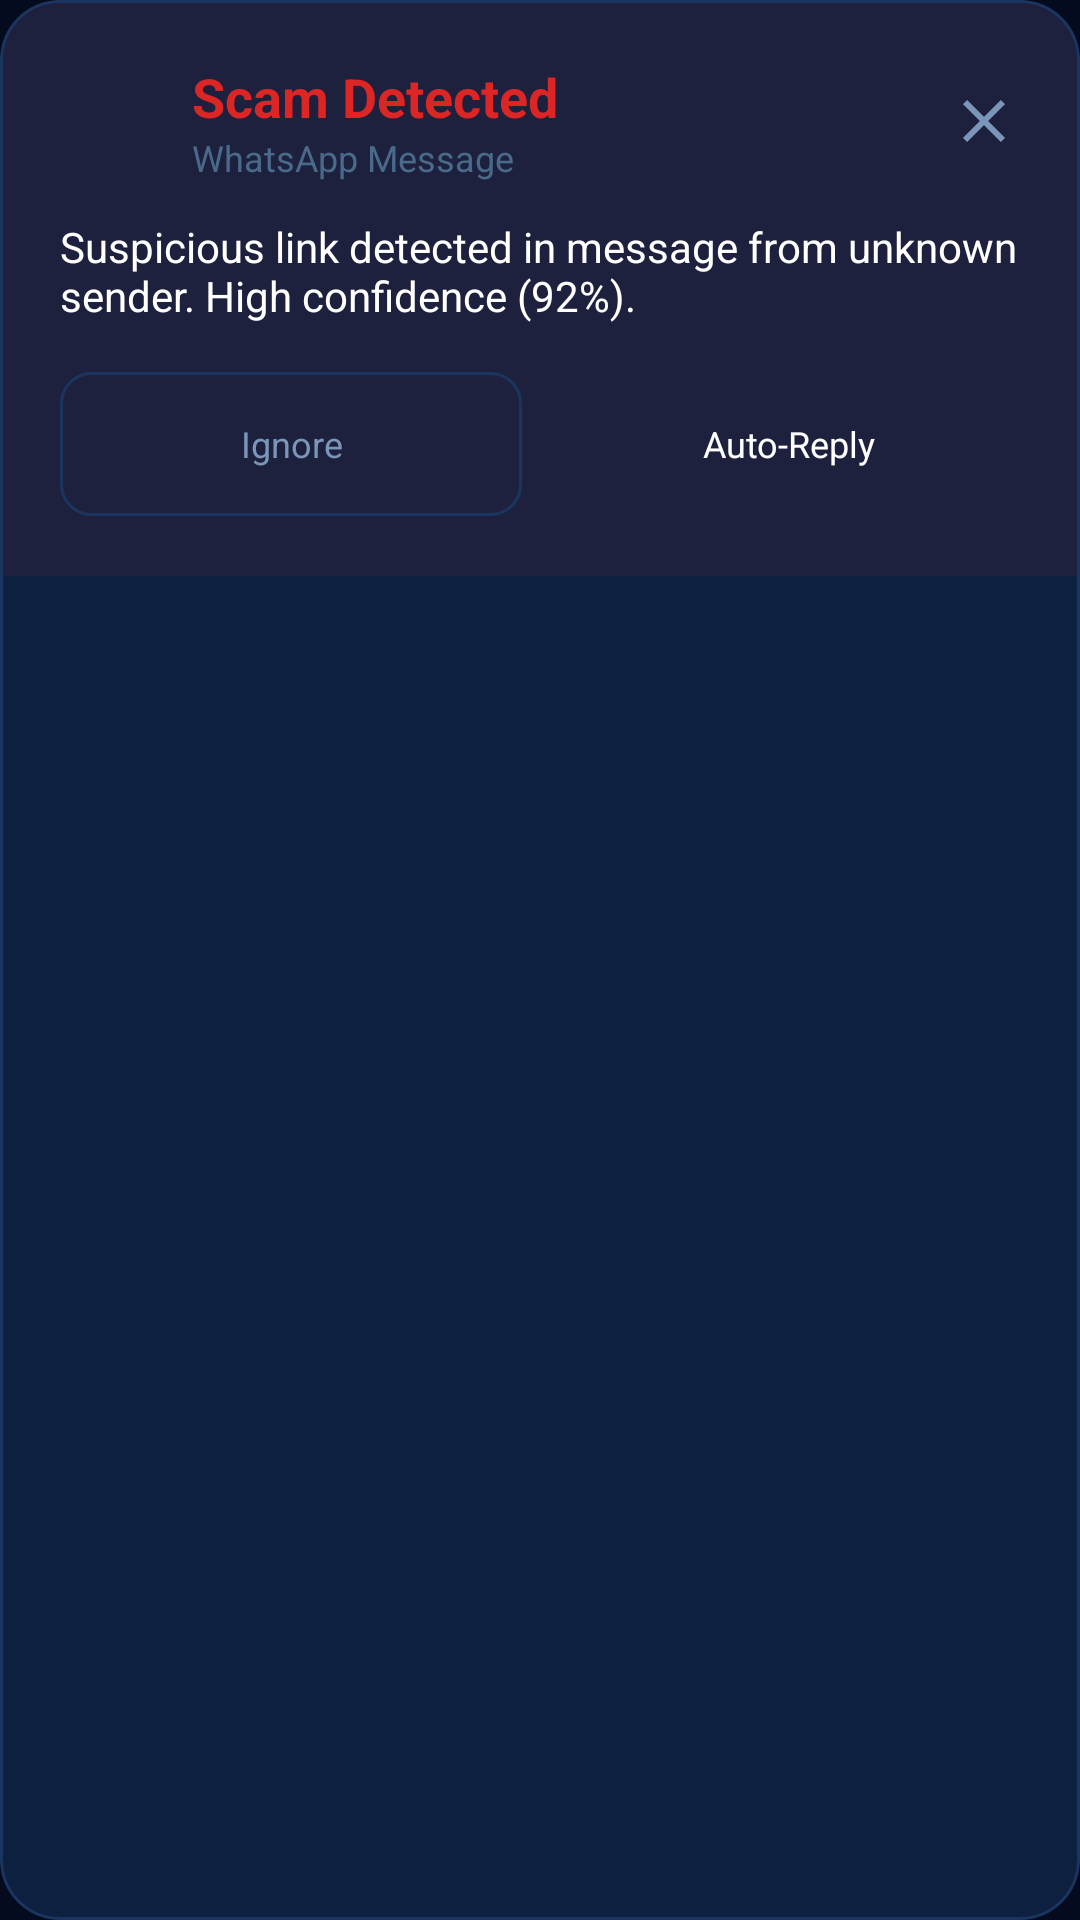

Here is an Android app screen rendered from its layout file. Give the layout XML and the strings, colors and styles it references.
<!-- AndroidManifest.xml: application theme Theme.ScamShield -->
<!-- res/layout/layout_overlay_alert.xml -->
<?xml version="1.0" encoding="utf-8"?>
<com.google.android.material.card.MaterialCardView xmlns:android="http://schemas.android.com/apk/res/android"
    xmlns:app="http://schemas.android.com/apk/res-auto"
    android:id="@+id/cardOverlay"
    android:layout_width="match_parent"
    android:layout_height="wrap_content"
    android:layout_margin="16dp"
    app:cardBackgroundColor="@color/card_elevated"
    app:cardCornerRadius="@dimen/card_radius"
    app:cardElevation="0dp"
    app:strokeColor="@color/card_stroke"
    app:strokeWidth="@dimen/card_stroke_width">

    <LinearLayout
        android:id="@+id/layoutOverlayBg"
        android:layout_width="match_parent"
        android:layout_height="wrap_content"
        android:orientation="vertical"
        android:background="@color/risk_high_bg"
        android:padding="20dp">

        <LinearLayout
            android:layout_width="match_parent"
            android:layout_height="wrap_content"
            android:orientation="horizontal"
            android:gravity="center_vertical">

            <ImageView
                android:id="@+id/ivOverlayIcon"
                android:layout_width="32dp"
                android:layout_height="32dp"
                android:src="@drawable/ic_warning"
                app:tint="@color/risk_high"
                android:contentDescription="Warning Icon" />

            <LinearLayout
                android:layout_width="0dp"
                android:layout_height="wrap_content"
                android:layout_weight="1"
                android:orientation="vertical"
                android:layout_marginStart="12dp">

                <TextView
                    android:id="@+id/tvOverlayTitle"
                    android:layout_width="wrap_content"
                    android:layout_height="wrap_content"
                    android:text="Scam Detected"
                    android:textSize="18sp"
                    android:textStyle="bold"
                    android:textColor="@color/risk_high" />

                <TextView
                    android:id="@+id/tvOverlayPackage"
                    android:layout_width="wrap_content"
                    android:layout_height="wrap_content"
                    android:text="WhatsApp Message"
                    android:textSize="12sp"
                    android:textColor="@color/text_hint" />
            </LinearLayout>

        <ImageView
            android:id="@+id/btnCloseOverlay"
            android:layout_width="24dp"
            android:layout_height="24dp"
            android:src="@drawable/ic_close"
            app:tint="@color/text_secondary"
            android:clickable="true"
            android:focusable="true"
            android:contentDescription="Close" />
        </LinearLayout>

        <TextView
            android:id="@+id/tvOverlayMessage"
            android:layout_width="match_parent"
            android:layout_height="wrap_content"
            android:text="Suspicious link detected in message from unknown sender. High confidence (92%)."
            android:textSize="14sp"
            android:textColor="@color/text_primary"
            android:layout_marginTop="12dp"
            android:layout_marginBottom="16dp" />

        <LinearLayout
            android:layout_width="match_parent"
            android:layout_height="wrap_content"
            android:orientation="horizontal">

            <androidx.appcompat.widget.AppCompatButton
                android:id="@+id/btnOverlayIgnore"
                android:layout_width="0dp"
                android:layout_height="wrap_content"
                android:layout_weight="1"
                android:text="Ignore"
                android:textSize="12sp"
                android:textAllCaps="false"
                android:textColor="@color/text_secondary"
                android:background="@drawable/bg_overlay_btn_outline"
                android:paddingTop="12dp"
                android:paddingBottom="12dp"
                android:layout_marginEnd="6dp" />

            <androidx.appcompat.widget.AppCompatButton
                android:id="@+id/btnOverlayBait"
                android:layout_width="0dp"
                android:layout_height="wrap_content"
                android:layout_weight="1"
                android:text="Auto-Reply"
                android:textSize="12sp"
                android:textAllCaps="false"
                android:textColor="@color/text_primary"
                android:background="@drawable/bg_overlay_btn_filled"
                android:paddingTop="12dp"
                android:paddingBottom="12dp"
                android:layout_marginStart="6dp" />
        </LinearLayout>
    </LinearLayout>
</com.google.android.material.card.MaterialCardView>
<!-- resources referenced by this layout -->
<resources>
  <color name="card_elevated">#FF0D2040</color>
  <color name="card_stroke">#FF1A3560</color>
  <color name="risk_high">#FFDC2626</color>
  <color name="risk_high_bg">#14DC2626</color>
  <color name="text_hint">#FF4A6A8A</color>
  <color name="text_primary">#FFFFFFFF</color>
  <color name="text_secondary">#FF7B96B8</color>
  <dimen name="card_radius">20dp</dimen>
  <dimen name="card_stroke_width">1dp</dimen>
  <!-- drawable bg_overlay_btn_outline (drawable) -->
  <?xml version="1.0" encoding="utf-8"?>
  <shape xmlns:android="http://schemas.android.com/apk/res/android"
      android:shape="rectangle">
      <solid android:color="@android:color/transparent" />
      <stroke
          android:width="1dp"
          android:color="@color/card_stroke" />
      <corners android:radius="10dp" />
  </shape>
  <!-- drawable ic_close (drawable) -->
  <vector xmlns:android="http://schemas.android.com/apk/res/android"
      android:width="24dp"
      android:height="24dp"
      android:viewportWidth="24"
      android:viewportHeight="24">
    <path
        android:fillColor="#FFFFFFFF"
        android:pathData="M19,6.41L17.59,5,12,10.59,6.41,5,5,6.41,10.59,12,5,17.59,6.41,19,12,13.41,17.59,19,19,17.59,13.41,12Z"/>
  </vector>
  <color name="primary">#FF1E90FF</color>
  <color name="primary_dark">#FF1670CC</color>
  <color name="white">#FFFFFFFF</color>
  <color name="accent">#FF7B61FF</color>
  <color name="bg_main">#FF040B1F</color>
  <color name="surface_bg">#FF07152F</color>
  <color name="card_highlight">#FF122A4E</color>
  <color name="divider">#FF122A4E</color>
  <color name="primary_30">#4D1E90FF</color>
  <style name="ScamShield.Switch" parent="Widget.Material3.CompoundButton.MaterialSwitch">
          <item name="thumbTint">@color/white</item>
          <item name="trackTint">@color/switch_track_off</item>
          <item name="trackDecorationTint">@color/primary</item>
      </style>
  <style name="ScamShield.Button.Filled" parent="Widget.Material3.Button">
          <item name="backgroundTint">@color/primary</item>
          <item name="cornerRadius">@dimen/button_radius</item>
          <item name="android:textAllCaps">false</item>
          <item name="android:letterSpacing">0.01</item>
          <item name="android:textSize">15sp</item>
      </style>
  <style name="ScamShield.Card" parent="Widget.Material3.CardView.Elevated">
          <item name="cardBackgroundColor">@color/card_bg</item>
          <item name="cardCornerRadius">@dimen/card_radius</item>
          <item name="cardElevation">@dimen/card_elevation</item>
          <item name="strokeColor">@color/card_stroke</item>
          <item name="strokeWidth">@dimen/card_stroke_width</item>
      </style>
  <style name="ScamShield.BottomSheet" parent="ThemeOverlay.Material3.BottomSheetDialog">
          <item name="bottomSheetStyle">@style/ScamShield.BottomSheetStyle</item>
          <item name="android:colorBackground">@color/surface_bg</item>
      </style>
  <color name="slider_track">#331F2937</color>
  <color name="switch_track_off">#331F2937</color>
  <color name="chip_bg">#FF0D2548</color>
  <dimen name="button_radius">14dp</dimen>
  <color name="card_bg">#FF0A1A38</color>
  <dimen name="card_elevation">4dp</dimen>
  <style name="ScamShield.BottomSheetStyle" parent="Widget.Material3.BottomSheet">
          <item name="backgroundTint">@color/surface_bg</item>
          <item name="shapeAppearance">@style/ScamShield.BottomSheetShape</item>
      </style>
  <dimen name="input_radius">20dp</dimen>
  <style name="ScamShield.BottomSheetShape" parent="ShapeAppearance.Material3.Corner.ExtraLarge">
          <item name="cornerSizeTopLeft">24dp</item>
          <item name="cornerSizeTopRight">24dp</item>
          <item name="cornerSizeBottomLeft">0dp</item>
          <item name="cornerSizeBottomRight">0dp</item>
      </style>
</resources>
